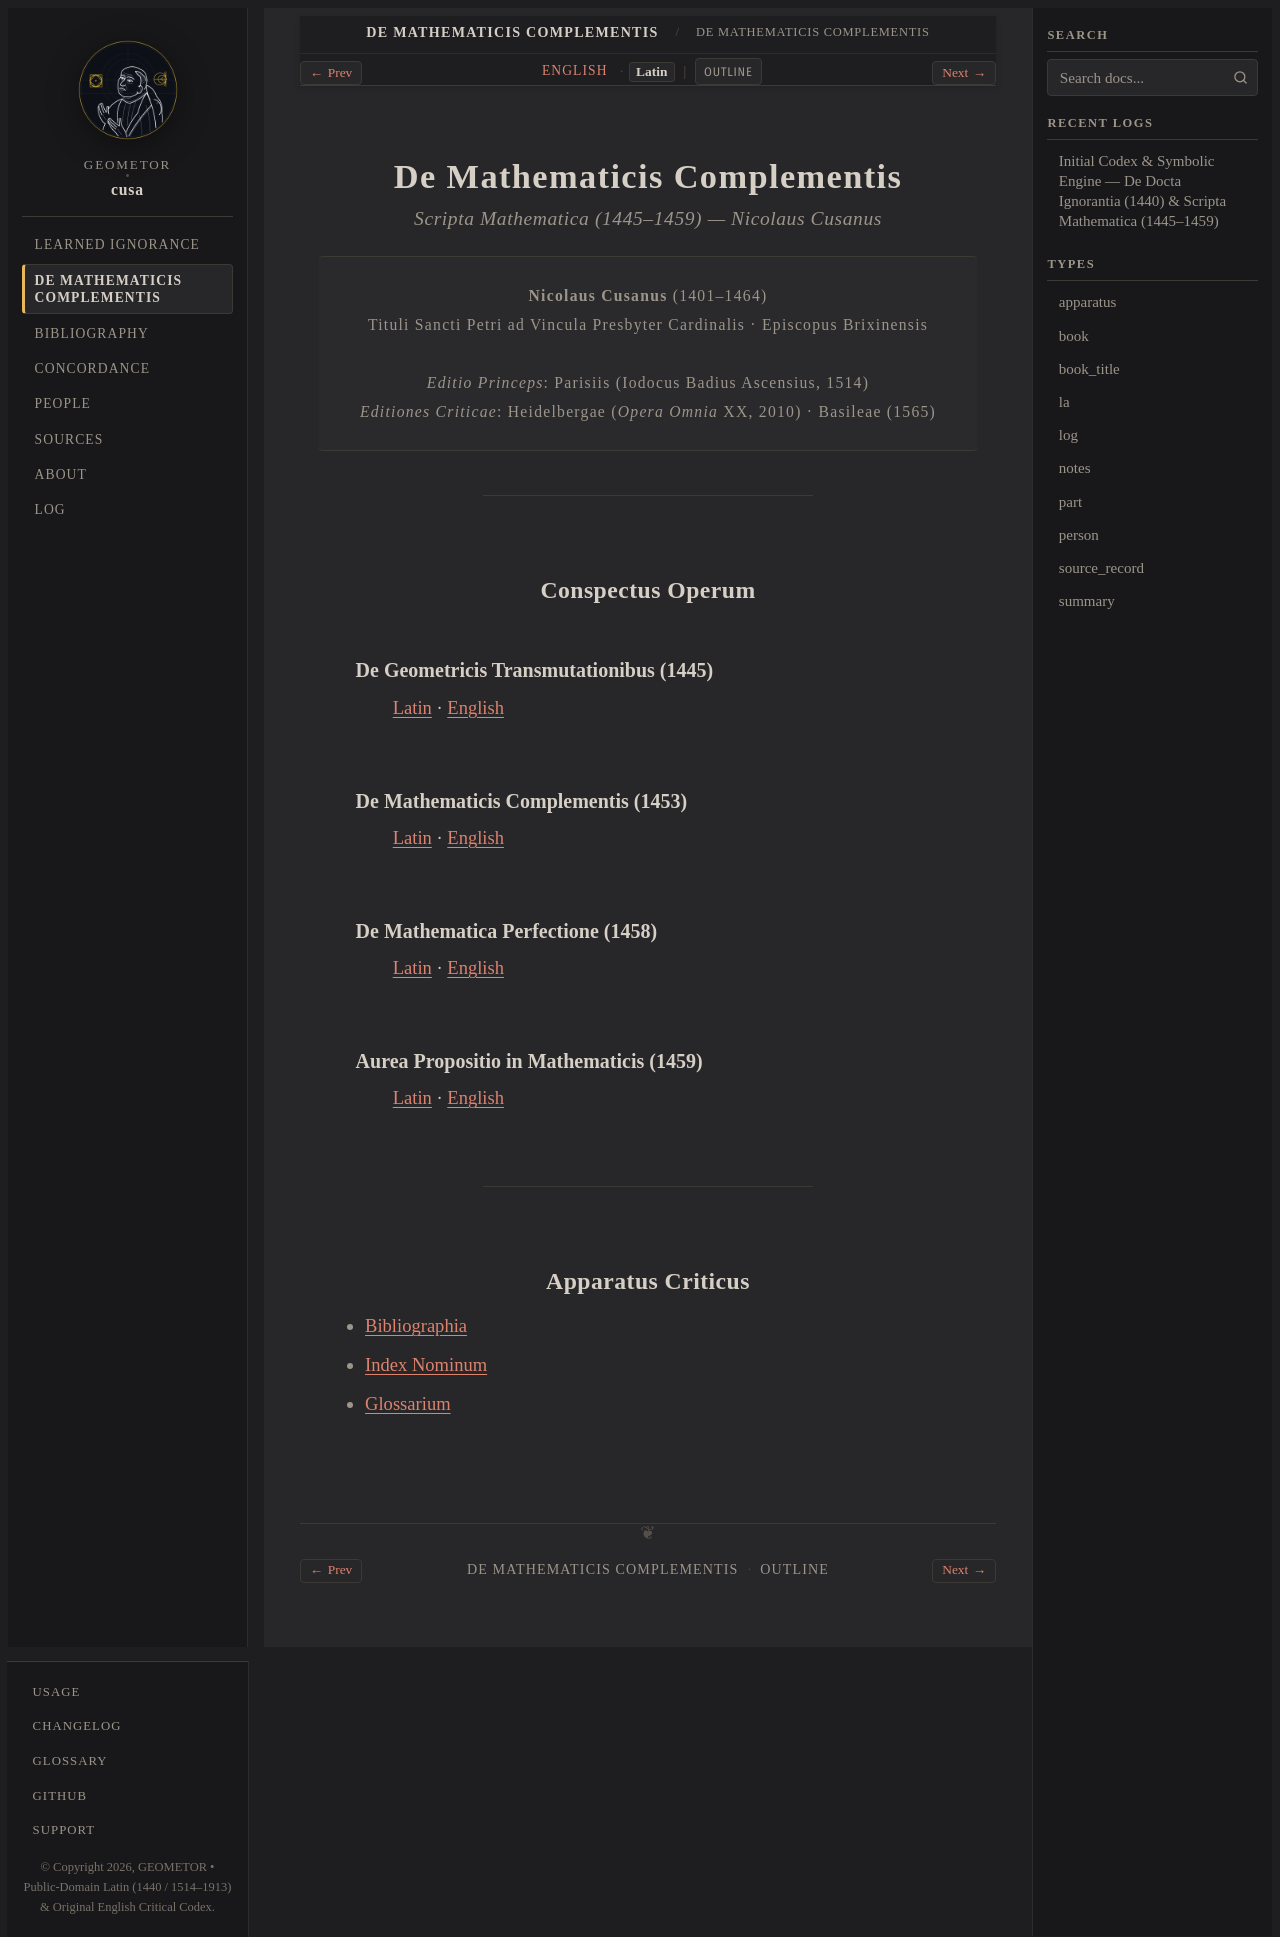

repository: geometor/cusa · page: de_mathematicis_complementis/title-la.html · generator: sphinx

:type: book_title
:layout: book
:title: De Mathematicis Complementis
:book_title: De Mathematicis Complementis
:book_subtitle: Scripta Mathematica (1445–1459) — Nicolaus Cusanus
:author: Nicolaus Cusanus (1401–1464)
:toc_label: Conspectus
:persons_label: Index Nominum
:bibliography_label: Bibliographia
:glossary_label: Glossarium
:tracks: English: index | Latin: title-la

.. _de-mathematicis-complementis-title-la:

============================
De Mathematicis Complementis
============================

.. rubric:: *Scripta Mathematica* (1445–1459) — Nicolaus Cusanus

.. container:: title-page

   | **Nicolaus Cusanus** (1401–1464)
   | Tituli Sancti Petri ad Vincula Presbyter Cardinalis · Episcopus Brixinensis
   |
   | *Editio Princeps*: Parisiis (Iodocus Badius Ascensius, 1514)
   | *Editiones Criticae*: Heidelbergae (*Opera Omnia* XX, 2010) · Basileae (1565)

----

Conspectus Operum
-----------------

De Geometricis Transmutationibus (1445)
~~~~~~~~~~~~~~~~~~~~~~~~~~~~~~~~~~~~~~~

:ref:`Latin <transmutatio_1445-la>` · :ref:`English <transmutatio_1445>`

De Mathematicis Complementis (1453)
~~~~~~~~~~~~~~~~~~~~~~~~~~~~~~~~~~~

:ref:`Latin <complementa_1453-la>` · :ref:`English <complementa_1453>`

De Mathematica Perfectione (1458)
~~~~~~~~~~~~~~~~~~~~~~~~~~~~~~~~~

:ref:`Latin <perfectio_1458-la>` · :ref:`English <perfectio_1458>`

Aurea Propositio in Mathematicis (1459)
~~~~~~~~~~~~~~~~~~~~~~~~~~~~~~~~~~~~~~~

:ref:`Latin <aurea_propositio_1459-la>` · :ref:`English <aurea_propositio_1459>`

----

Apparatus Criticus
------------------

* :ref:`Bibliographia <bibliography>`
* :ref:`Index Nominum <persons>`
* :ref:`Glossarium <glossary>`
